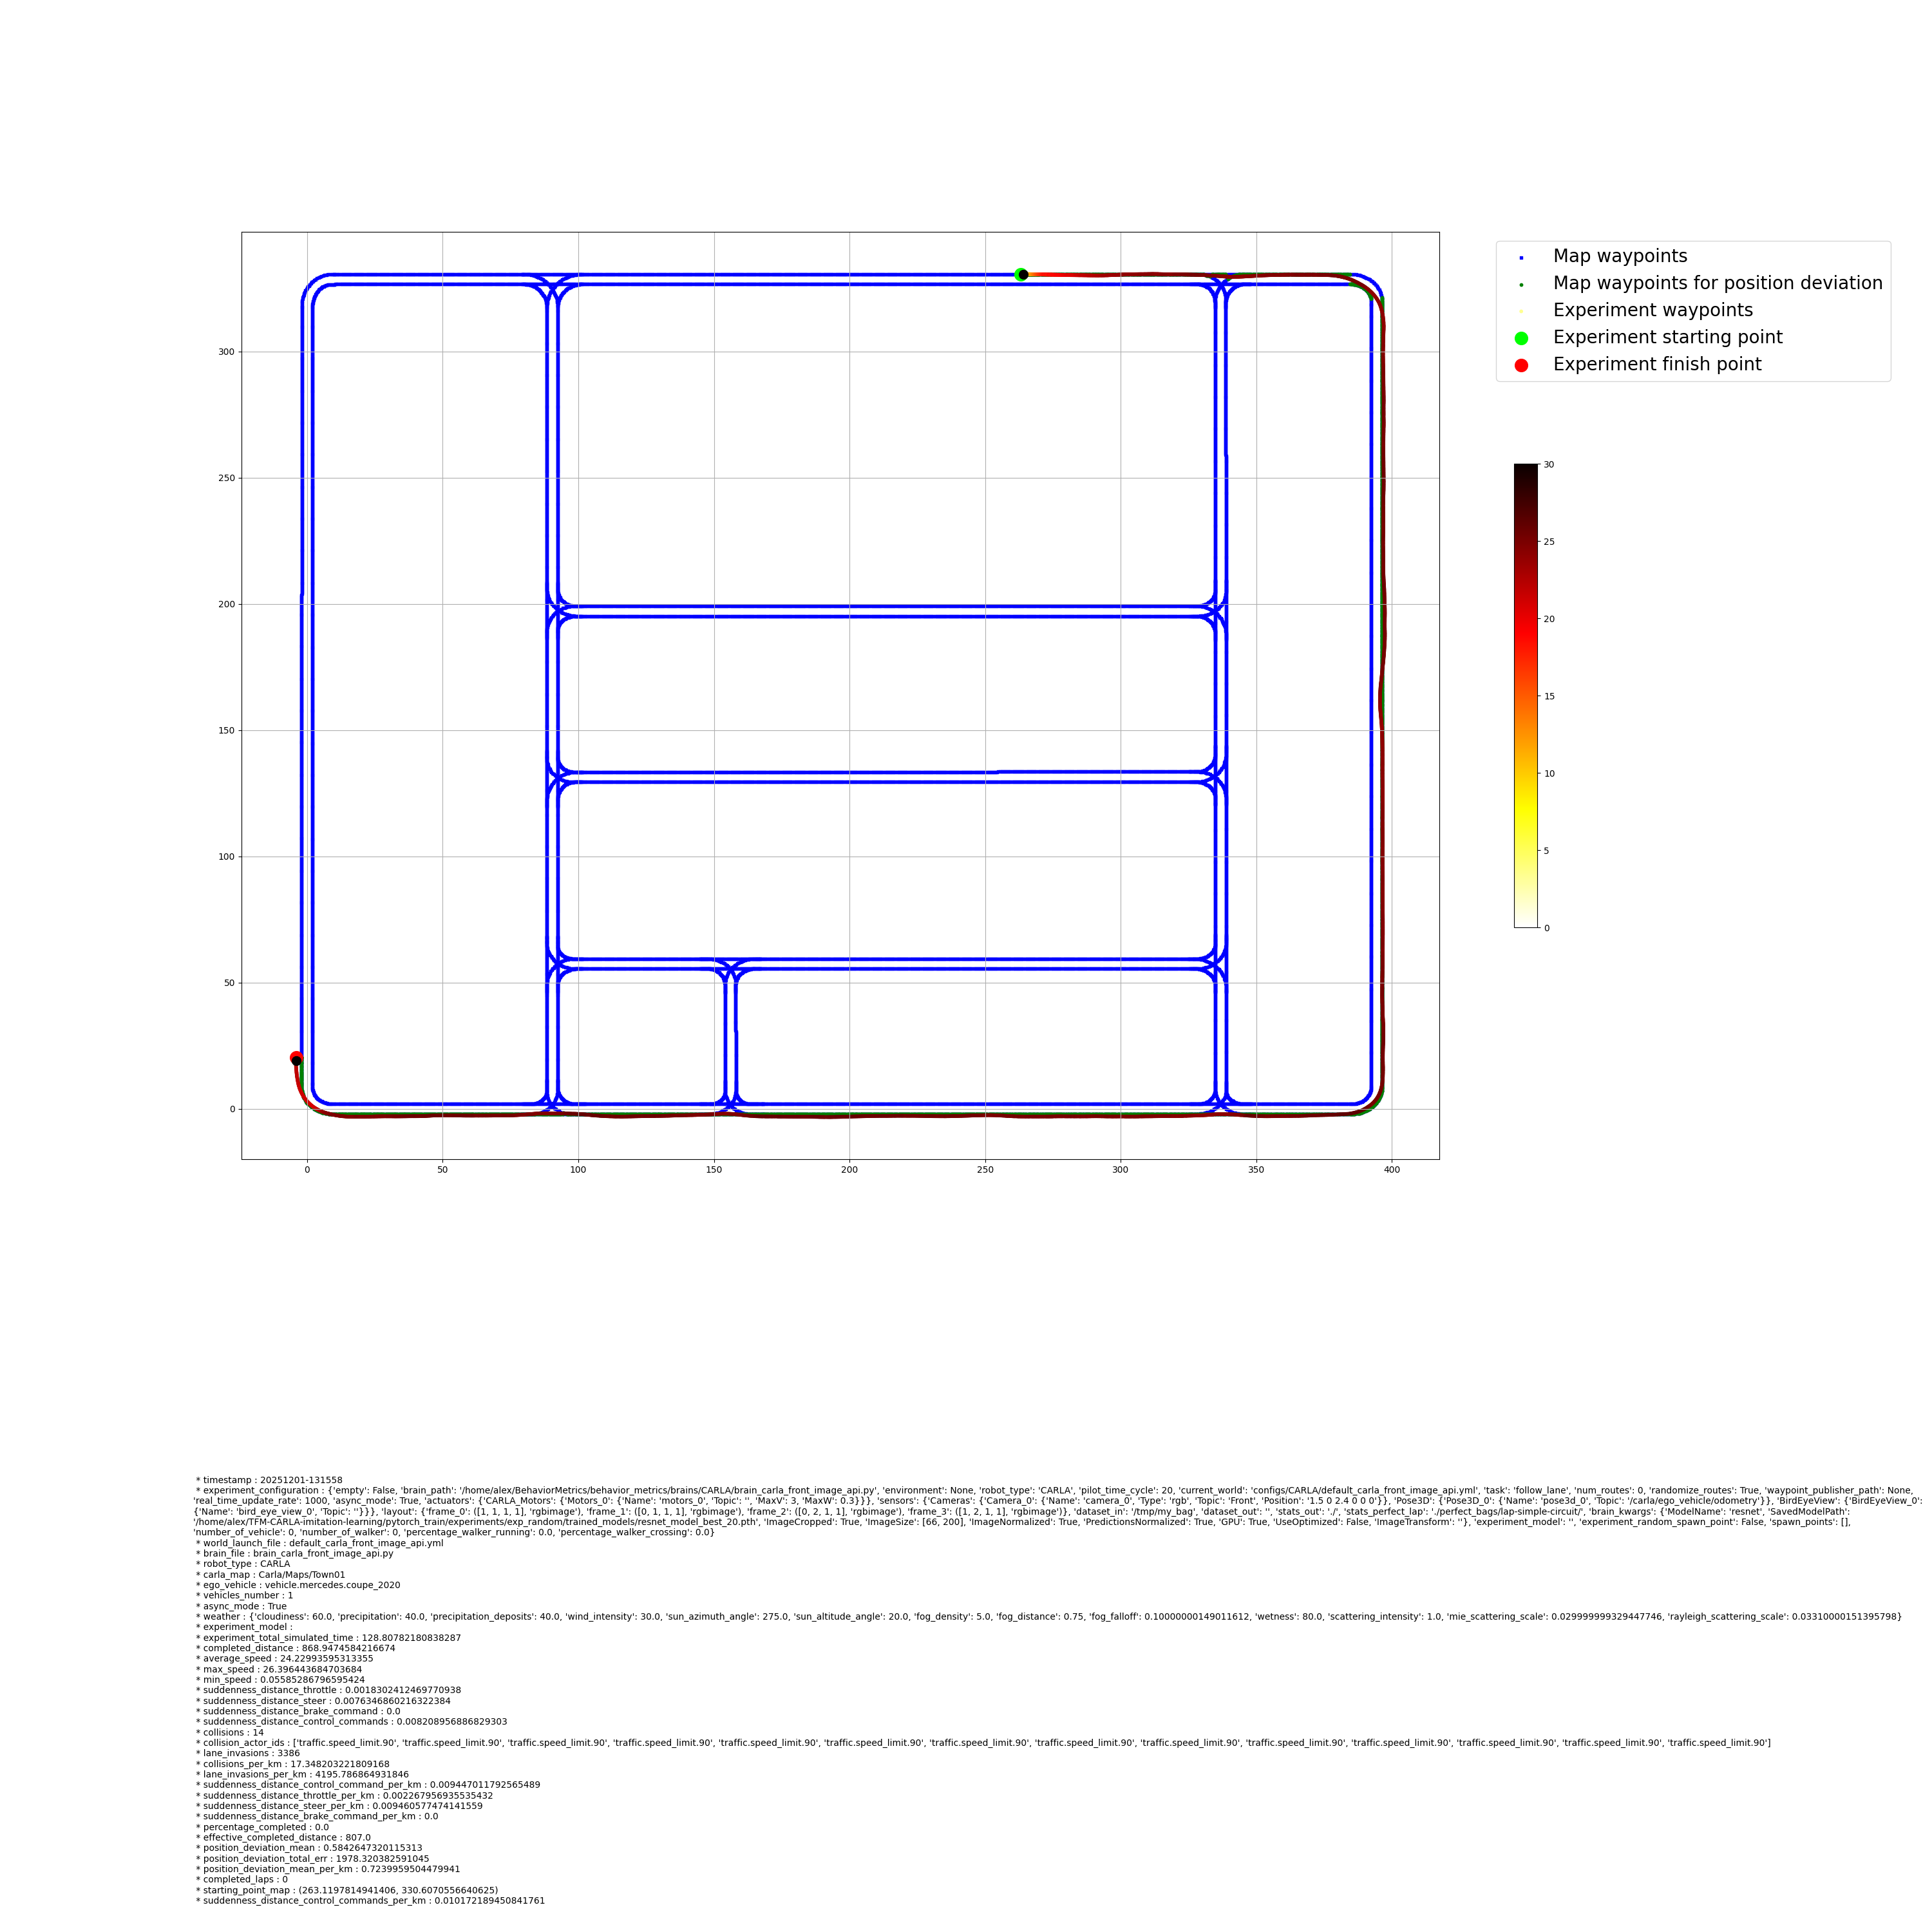

Values plotted in this chart, from the file beside it:
time_stamp, frame, x, y, z, yaw, pitch, roll, vx, vy, vz, speed_mps, speed_kmh, throttle, steer, brake, reverse, gear, collision_impulse, collision_with, lane_invasion, weather_cloud, weather_rain, weather_wetness
51.39, 2274, 262.9, 331, -0.001249, -0.1407, 0.06183, 0.001548, 0.9348, -0.009946, 0.0005091, 0.9348, 3.365, 0.5011, -0.01643, 0.0, False, 1, 0.0, , , 60.0, 40.0, 80.0
51.42, 2275, 262.9, 331, -0.001261, -0.1547, 0.06203, 0.001598, 0.9839, -0.01043, -0.0003023, 0.984, 3.542, 0.5012, -0.01575, 0.0, False, 1, 0.0, , , 60.0, 40.0, 80.0
51.46, 2276, 262.9, 331, -0.001293, -0.1681, 0.06095, 0.001564, 1.031, -0.01095, -0.0006219, 1.031, 3.712, 0.501, -0.01526, 0.0, False, 1, 0.0, , , 60.0, 40.0, 80.0
51.49, 2277, 263, 331, -0.001304, -0.1772, 0.06006, 0.001325, 1.068, -0.01075, -0.0003087, 1.068, 3.846, 0.5008, -0.0132, 0.0, False, 1, 0.0, , , 60.0, 40.0, 80.0
51.52, 2278, 263, 331, -0.00133, -0.1884, 0.05903, 0.001093, 1.106, -0.01076, -0.0006776, 1.106, 3.983, 0.5008, -0.01236, 0.0, False, 1, 0.0, , , 60.0, 40.0, 80.0
51.56, 2279, 263.1, 331, -0.001281, -0.2008, 0.05897, 0.0009045, 1.175, -0.01118, 0.0009016, 1.176, 4.232, 0.5009, -0.01181, 0.0, False, 1, 0.0, , , 60.0, 40.0, 80.0
51.6, 2280, 263.1, 331, -0.00132, -0.2112, 0.05789, 0.0009733, 1.217, -0.01191, -0.0006973, 1.217, 4.382, 0.5011, -0.0123, 0.0, False, 1, 0.0, , , 60.0, 40.0, 80.0
51.64, 2281, 263.2, 331, -0.001275, -0.2256, 0.05677, 0.001101, 1.275, -0.01266, 0.000849, 1.275, 4.591, 0.501, -0.01195, 0.0, False, 1, 0.0, , , 60.0, 40.0, 80.0
51.68, 2282, 263.2, 331, -0.001274, -0.2435, 0.05554, 0.001267, 1.33, -0.0136, 5.15937790623866e-05, 1.33, 4.786, 0.5013, -0.0121, 0.0, False, 1, 0.0, , , 60.0, 40.0, 80.0
51.72, 2283, 263.3, 331, -0.001298, -0.2591, 0.05459, 0.001558, 1.376, -0.01474, -0.0004626, 1.376, 4.953, 0.5015, -0.01271, 0.0, False, 1, 0.0, , , 60.0, 40.0, 80.0
51.75, 2284, 263.3, 331, -0.001264, -0.2709, 0.05466, 0.001705, 1.428, -0.01566, 0.0008619, 1.428, 5.139, 0.5016, -0.01271, 0.0, False, 1, 0.0, , , 60.0, 40.0, 80.0
51.78, 2285, 263.4, 331, -0.001299, -0.2826, 0.05403, 0.001805, 1.455, -0.01627, -0.000983, 1.455, 5.238, 0.5016, -0.01271, 0.0, False, 1, 0.0, , , 60.0, 40.0, 80.0
51.81, 2286, 263.4, 331, -0.001254, -0.299, 0.05482, 0.002344, 1.516, -0.01865, 0.001207, 1.516, 5.458, 0.5016, -0.01528, 0.0, False, 1, 0.0, , , 60.0, 40.0, 80.0
51.84, 2287, 263.5, 331, -0.001246, -0.3163, 0.05591, 0.002595, 1.563, -0.01942, 0.0001267, 1.563, 5.628, 0.5015, -0.01404, 0.0, False, 1, 0.0, , , 60.0, 40.0, 80.0
51.87, 2288, 263.5, 331, -0.001231, -0.3339, 0.05705, 0.002848, 1.616, -0.02092, 0.0003485, 1.616, 5.819, 0.5015, -0.01481, 0.0, False, 1, 0.0, , , 60.0, 40.0, 80.0
51.91, 2289, 263.6, 331, -0.001215, -0.3525, 0.0586, 0.003269, 1.671, -0.02294, 0.0003322, 1.671, 6.016, 0.5012, -0.01603, 0.0, False, 1, 0.0, , , 60.0, 40.0, 80.0
51.94, 2290, 263.6, 331, -0.001217, -0.3741, 0.05958, 0.003836, 1.717, -0.02519, -9.51576221268624e-05, 1.718, 6.184, 0.5012, -0.01737, 0.0, False, 1, 0.0, , , 60.0, 40.0, 80.0
51.97, 2291, 263.7, 331, -0.00124, -0.3986, 0.05891, 0.004184, 1.755, -0.02679, -0.0005294, 1.755, 6.318, 0.5014, -0.01741, 0.0, False, 1, 0.0, , , 60.0, 40.0, 80.0
52, 2292, 263.7, 331, -0.001229, -0.4213, 0.05875, 0.004281, 1.806, -0.02817, 0.0002674, 1.807, 6.504, 0.5013, -0.017, 0.0, False, 1, 0.0, , , 60.0, 40.0, 80.0
52.04, 2293, 263.8, 331, -0.001267, -0.4495, 0.05701, 0.004617, 1.837, -0.03052, -0.0007522, 1.838, 6.616, 0.5014, -0.01869, 0.0, False, 1, 0.0, , , 60.0, 40.0, 80.0
52.07, 2294, 263.9, 331, -0.001269, -0.4771, 0.05531, 0.004745, 1.88, -0.03215, 1.0385512723587453e-05, 1.88, 6.769, 0.5014, -0.01829, 0.0, False, 1, 0.0, , , 60.0, 40.0, 80.0
52.1, 2295, 263.9, 331, -0.001248, -0.5034, 0.05535, 0.004943, 1.934, -0.03427, 0.0005369, 1.934, 6.963, 0.5013, -0.01877, 0.0, False, 1, 0.0, , , 60.0, 40.0, 80.0
52.14, 2296, 264, 331, -0.001249, -0.532, 0.05549, 0.005081, 1.977, -0.03608, -3.201484651071951e-05, 1.977, 7.119, 0.5016, -0.01877, 0.0, False, 1, 0.0, , , 60.0, 40.0, 80.0
52.17, 2297, 264, 331, -0.001293, -0.5576, 0.05377, 0.004833, 1.994, -0.03648, -0.001212, 1.994, 7.18, 0.5015, -0.01747, 0.0, False, 1, 0.0, , , 60.0, 40.0, 80.0
52.2, 2298, 264.1, 331, -0.001283, -0.5844, 0.05228, 0.004255, 2.039, -0.03695, 0.00029, 2.039, 7.341, 0.5011, -0.01594, 0.0, False, 1, 0.0, , , 60.0, 40.0, 80.0
52.23, 2299, 264.2, 331, -0.00128, -0.6095, 0.05154, 0.003518, 2.082, -0.03705, 8.563994924770668e-05, 2.082, 7.495, 0.5009, -0.01423, 0.0, False, 1, 0.0, , , 60.0, 40.0, 80.0
52.27, 2300, 264.2, 331, -0.001256, -0.6306, 0.05224, 0.00287, 2.135, -0.03735, 0.0006044, 2.135, 7.686, 0.5004, -0.01284, 0.0, False, 1, 0.0, , , 60.0, 40.0, 80.0
52.3, 2301, 264.3, 331, -0.001248, -0.6517, 0.05317, 0.002555, 2.18, -0.03842, 0.0001641, 2.18, 7.85, 0.4998, -0.01285, 0.0, False, 1, 0.0, , , 60.0, 40.0, 80.0
52.33, 2302, 264.4, 331, -0.00126, -0.6728, 0.05299, 0.002092, 2.216, -0.03844, -0.0002996, 2.217, 7.98, 0.4996, -0.01117, 0.0, False, 1, 0.0, , , 60.0, 40.0, 80.0
52.37, 2303, 264.5, 331, -0.001278, -0.6927, 0.05162, 0.001628, 2.25, -0.03864, -0.0003763, 2.25, 8.101, 0.4994, -0.01024, 0.0, False, 1, 0.0, , , 60.0, 40.0, 80.0
52.4, 2304, 264.5, 331, -0.001255, -0.7099, 0.05162, 0.001635, 2.3, -0.04016, 0.0006324, 2.3, 8.281, 0.4995, -0.01068, 0.0, False, 1, 0.0, , , 60.0, 40.0, 80.0
52.43, 2305, 264.6, 331, -0.001311, -0.7266, 0.04981, 0.001886, 2.311, -0.04128, -0.001511, 2.311, 8.32, 0.4992, -0.01121, 0.0, False, 1, 0.0, , , 60.0, 40.0, 80.0
52.46, 2306, 264.7, 331, -0.001277, -0.7452, 0.04929, 0.002139, 2.362, -0.04285, 0.0009181, 2.362, 8.504, 0.4991, -0.01087, 0.0, False, 1, 0.0, , , 60.0, 40.0, 80.0
52.49, 2307, 264.7, 331, -0.001321, -0.7644, 0.04766, 0.002369, 2.375, -0.04394, -0.001171, 2.376, 8.552, 0.4989, -0.01117, 0.0, False, 1, 0.0, , , 60.0, 40.0, 80.0
52.52, 2308, 264.8, 331, -0.001299, -0.7852, 0.0467, 0.002638, 2.42, -0.04562, 0.0005789, 2.42, 8.714, 0.4992, -0.01101, 0.0, False, 1, 0.0, , , 60.0, 40.0, 80.0
52.55, 2309, 264.9, 331, -0.001273, -0.8061, 0.04734, 0.003082, 2.468, -0.04805, 0.0006505, 2.469, 8.888, 0.499, -0.01183, 0.0, False, 1, 0.0, , , 60.0, 40.0, 80.0
52.58, 2310, 265, 331, -0.001308, -0.825, 0.04668, 0.003376, 2.486, -0.04937, -0.0009788, 2.487, 8.952, 0.4985, -0.01185, 0.0, False, 1, 0.0, , , 60.0, 40.0, 80.0
52.61, 2311, 265.1, 331, -0.001274, -0.8481, 0.04712, 0.003991, 2.538, -0.05249, 0.0008597, 2.539, 9.139, 0.4986, -0.01306, 0.0, False, 1, 0.0, , , 60.0, 40.0, 80.0
52.64, 2312, 265.1, 331, -0.001319, -0.8721, 0.04623, 0.004372, 2.554, -0.05394, -0.00121, 2.555, 9.196, 0.4983, -0.01293, 0.0, False, 1, 0.0, , , 60.0, 40.0, 80.0
52.67, 2313, 265.2, 331, -0.001273, -0.8936, 0.04706, 0.004124, 2.611, -0.05469, 0.001205, 2.612, 9.403, 0.4982, -0.01087, 0.0, False, 1, 0.0, , , 60.0, 40.0, 80.0
52.71, 2314, 265.3, 331, -0.001291, -0.9173, 0.04757, 0.00357, 2.647, -0.05539, -0.0003998, 2.648, 9.532, 0.4986, -0.01016, 0.0, False, 1, 0.0, , , 60.0, 40.0, 80.0
52.75, 2315, 265.4, 331, -0.001319, -0.9406, 0.04645, 0.003061, 2.68, -0.05608, -0.0005318, 2.681, 9.65, 0.4983, -0.009363, 0.0, False, 1, 0.0, , , 60.0, 40.0, 80.0
52.79, 2316, 265.5, 331, -0.00133, -0.963, 0.04537, 0.00285, 2.72, -0.05758, -0.0001717, 2.72, 9.794, 0.4984, -0.009326, 0.0, False, 1, 0.0, , , 60.0, 40.0, 80.0
52.82, 2317, 265.6, 331, -0.001303, -0.9752, 0.04619, 0.0008662, 2.775, -0.05357, 0.0005771, 2.775, 9.99, 0.4982, -0.002769, 0.0, False, 1, 0.0, , , 60.0, 40.0, 80.0
52.85, 2318, 265.7, 330.9, -0.00128, -0.9894, 0.04827, 0.001209, 2.83, -0.05834, 0.0004905, 2.83, 10.19, 0.4981, -0.008232, 0.0, False, 1, 0.0, , , 60.0, 40.0, 80.0
52.88, 2319, 265.8, 330.9, -0.001289, -1.002, 0.04949, 0.001675, 2.864, -0.05971, -0.0003246, 2.864, 10.31, 0.498, -0.007422, 0.0, False, 1, 0.0, , , 60.0, 40.0, 80.0
52.91, 2320, 265.9, 330.9, -0.001305, -1.017, 0.04987, 0.001914, 2.896, -0.06078, -0.0004745, 2.896, 10.43, 0.498, -0.007058, 0.0, False, 1, 0.0, , , 60.0, 40.0, 80.0
52.94, 2321, 265.9, 330.9, -0.001266, -1.031, 0.05172, 0.002039, 2.958, -0.0625, 0.0009484, 2.958, 10.65, 0.4973, -0.006721, 0.0, False, 1, 0.0, , , 60.0, 40.0, 80.0
52.97, 2322, 266, 330.9, -0.001303, -1.046, 0.05251, 0.002584, 2.987, -0.06502, -0.001072, 2.988, 10.76, 0.4969, -0.008275, 0.0, False, 1, 0.0, , , 60.0, 40.0, 80.0
53, 2323, 266.1, 330.9, -0.001259, -1.065, 0.0542, 0.003556, 3.049, -0.06905, 0.001096, 3.05, 10.98, 0.4967, -0.009543, 0.0, False, 1, 0.0, , , 60.0, 40.0, 80.0
53.04, 2324, 266.2, 330.9, -0.00125, -1.084, 0.05649, 0.003579, 3.105, -0.06974, 0.0001281, 3.106, 11.18, 0.4968, -0.007309, 0.0, False, 1, 0.0, , , 60.0, 40.0, 80.0
53.07, 2325, 266.3, 330.9, -0.00123, -1.102, 0.05839, 0.003567, 3.16, -0.07191, 0.0004425, 3.161, 11.38, 0.4972, -0.007701, 0.0, False, 1, 0.0, , , 60.0, 40.0, 80.0
53.1, 2326, 266.4, 330.9, -0.001247, -1.122, 0.05958, 0.00358, 3.21, -0.0739, -0.000448, 3.211, 11.56, 0.4972, -0.007535, 0.0, False, 1, 0.0, , , 60.0, 40.0, 80.0
53.13, 2327, 266.5, 330.9, -0.001226, -1.138, 0.0605, 0.003469, 3.264, -0.0754, 0.000502, 3.265, 11.76, 0.4971, -0.006895, 0.0, False, 1, 0.0, , , 60.0, 40.0, 80.0
53.16, 2328, 266.6, 330.9, -0.001214, -1.154, 0.0617, 0.003221, 3.318, -0.07675, 0.0002687, 3.319, 11.95, 0.4974, -0.006331, 0.0, False, 1, 0.0, , , 60.0, 40.0, 80.0
53.2, 2329, 266.8, 330.9, -0.00124, -1.167, 0.06246, 0.002223, 3.37, -0.07613, -0.0006509, 3.371, 12.14, 0.4979, -0.00409, 0.0, False, 1, 0.0, , , 60.0, 40.0, 80.0
53.23, 2330, 266.9, 330.9, -0.001222, -1.177, 0.06292, 0.001616, 3.421, -0.07693, 0.0004436, 3.422, 12.32, 0.4979, -0.003884, 0.0, False, 1, 0.0, , , 60.0, 40.0, 80.0
53.26, 2331, 267, 330.9, -0.001232, -1.188, 0.06357, 0.001344, 3.476, -0.07841, -0.0002731, 3.477, 12.52, 0.4975, -0.003906, 0.0, False, 1, 0.0, , , 60.0, 40.0, 80.0
53.29, 2332, 267.1, 330.9, -0.001287, -1.197, 0.06331, 0.001311, 3.514, -0.07964, -0.001574, 3.515, 12.65, 0.4974, -0.003906, 0.0, False, 1, 0.0, , , 60.0, 40.0, 80.0
53.32, 2333, 267.2, 330.9, -0.001257, -1.207, 0.06323, 0.001468, 3.568, -0.08156, 0.0008339, 3.569, 12.85, 0.4975, -0.004052, 0.0, False, 1, 0.0, , , 60.0, 40.0, 80.0
... 3,326 more rows
